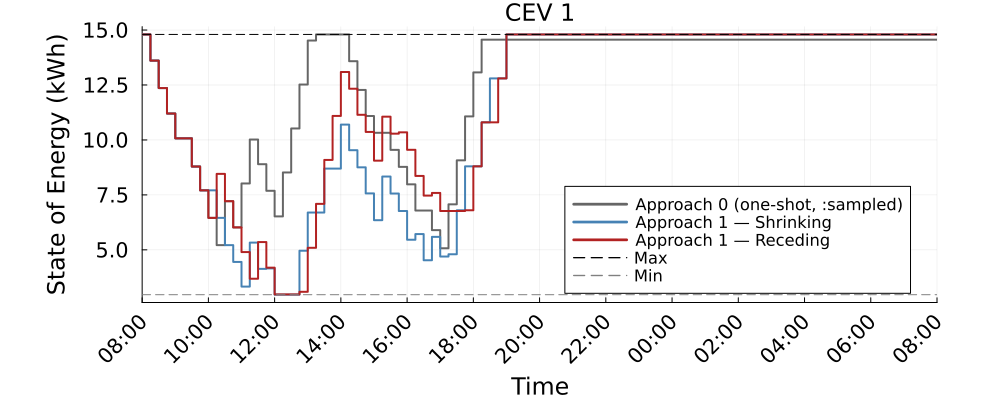

Source data for this figure (header and first rows):
Time_Period, CEV_1_approach0_kWh, CEV_1_shrinking_kWh, CEV_1_receding_kWh
1, 14.8, 14.8, 14.8
2, 13.61, 13.61, 13.61
3, 12.36, 12.36, 12.36
4, 11.2, 11.2, 11.2
5, 10.07, 10.07, 10.07
6, 10.07, 10.07, 10.07
7, 8.791, 8.791, 8.791
8, 7.708, 7.708, 7.708
9, 6.456, 7.708, 6.456
10, 5.214, 6.456, 8.456
11, 7.214, 5.214, 7.214
12, 6.02, 4.452, 6.02
13, 8.02, 3.33, 4.898
14, 10.02, 5.33, 3.687
15, 8.898, 4.135, 5.356
16, 7.687, 4.158, 4.191
17, 6.522, 2.96, 2.973
18, 8.522, 2.96, 2.973
19, 10.52, 2.96, 2.973
20, 12.52, 4.96, 3.092
21, 14.52, 6.698, 5.092
22, 14.8, 6.698, 7.092
23, 14.8, 8.698, 9.092
24, 14.8, 8.698, 11.09
25, 14.8, 10.7, 13.09
26, 13.58, 9.533, 12.33
27, 12.28, 8.755, 11.14
28, 11.09, 7.568, 10.37
29, 10.33, 6.35, 9.058
30, 10.33, 8.335, 11.06
31, 9.548, 7.562, 10.29
32, 8.775, 6.767, 10.35
33, 7.98, 5.46, 9.552
34, 6.79, 5.717, 8.362
35, 6.79, 4.527, 7.469
36, 5.896, 5.59, 7.59
37, 5.072, 4.697, 6.766
38, 7.072, 4.8, 6.766
39, 9.072, 6.8, 6.766
40, 11.07, 8.8, 6.8
41, 13.07, 8.8, 8.8
42, 14.56, 10.8, 10.8
43, 14.56, 12.8, 10.8
44, 14.56, 12.8, 12.8
45, 14.56, 14.8, 14.8
46, 14.56, 14.8, 14.8
47, 14.56, 14.8, 14.8
48, 14.56, 14.8, 14.8
49, 14.56, 14.8, 14.8
50, 14.56, 14.8, 14.8
51, 14.56, 14.8, 14.8
52, 14.56, 14.8, 14.8
53, 14.56, 14.8, 14.8
54, 14.56, 14.8, 14.8
55, 14.56, 14.8, 14.8
56, 14.56, 14.8, 14.8
57, 14.56, 14.8, 14.8
58, 14.56, 14.8, 14.8
59, 14.56, 14.8, 14.8
60, 14.56, 14.8, 14.8
... 37 more rows
